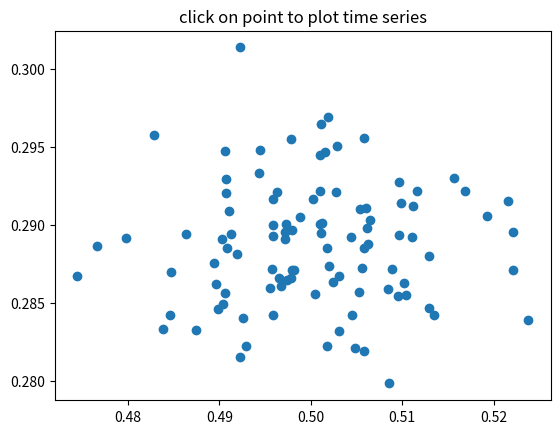

Reproduce this figure in Python.
# compute the mean and stddev of 100 data sets and plot mean vs stddev.
# When you click on one of the mu, sigma points, plot the raw data from
# the dataset that generated the mean and stddev

import numpy as np
import matplotlib.pyplot as plt

X = np.random.rand(100, 1000)
xs = np.mean(X, axis=1)
ys = np.std(X, axis=1)

fig = plt.figure()
ax = fig.add_subplot(111)
ax.set_title('click on point to plot time series')
line, = ax.plot(xs, ys, 'o', picker=5)  # 5 points tolerance


def onpick(event):

    if event.artist!=line: return True

    N = len(event.ind)
    if not N: return True


    figi = plt.figure()
    for subplotnum, dataind in enumerate(event.ind):
        ax = figi.add_subplot(N,1,subplotnum+1)
        ax.plot(X[dataind])
        ax.text(0.05, 0.9, 'mu=%1.3f\nsigma=%1.3f'%(xs[dataind], ys[dataind]),
                transform=ax.transAxes, va='top')
        ax.set_ylim(-0.5, 1.5)
    figi.show()
    return True

fig.canvas.mpl_connect('pick_event', onpick)

plt.show()
